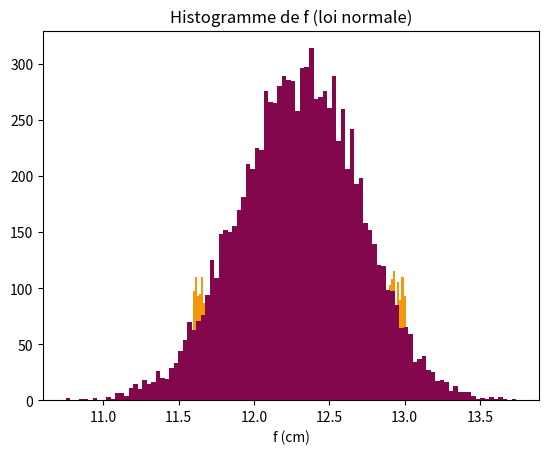

Write Python code to recreate this figure.
#On importe les bibliothèques.
import matplotlib.pyplot as plt
import numpy as np
import numpy.random as rd

f = 33.1 - 20.8
a = 0.5
incertitude = np.sqrt((a/np.sqrt(3))**2 + (0.5/np.sqrt(3))**2)
 
N= 10000
 
# Calcul des N valeurs de c à  partir des valeurs de f et lmd suivant une loi uniforme
 
fMC = (f + incertitude*np.sqrt(3) * rd.uniform(-1, 1, N))
 
moy = np.average(fMC)
it = np.std(fMC)
Zscore = (moy-12.5)/it
 
print("La moyenne est ", round(moy, 2)," cm")
print("L'incertitude type est ", round(it,3)," cm")
print("Zscore", Zscore)
 
# Tracé de l'histogramme
plt.hist(fMC, bins = 100, color ='#f5970a')
plt.title("Histogramme de f (loi uniforme)")
plt.xlabel("f (cm)")
plt.ylabel("")
 
plt.show()
 
 
# Calcul des N valeurs de c à  partir des valeurs de f et lmd suivant une loi normale
fMC = rd.normal(f, incertitude, N)
 
moy = np.average(fMC)
it = np.std(fMC)
print("\nAvec la loi normale : ")
print("La moyenne est ", round(moy, 2), "cm")
print("L'incertitude type est ", round(it,2),"cm")
Zscore = np.abs((moy-12.5)/it)
print("Zscore", Zscore)
 
# Tracé de l'histogramme
plt.hist(fMC, bins = 100, color = '#82074d')
plt.title("Histogramme de f (loi normale)")
plt.xlabel("f (cm)")
plt.ylabel("")
 
plt.show()